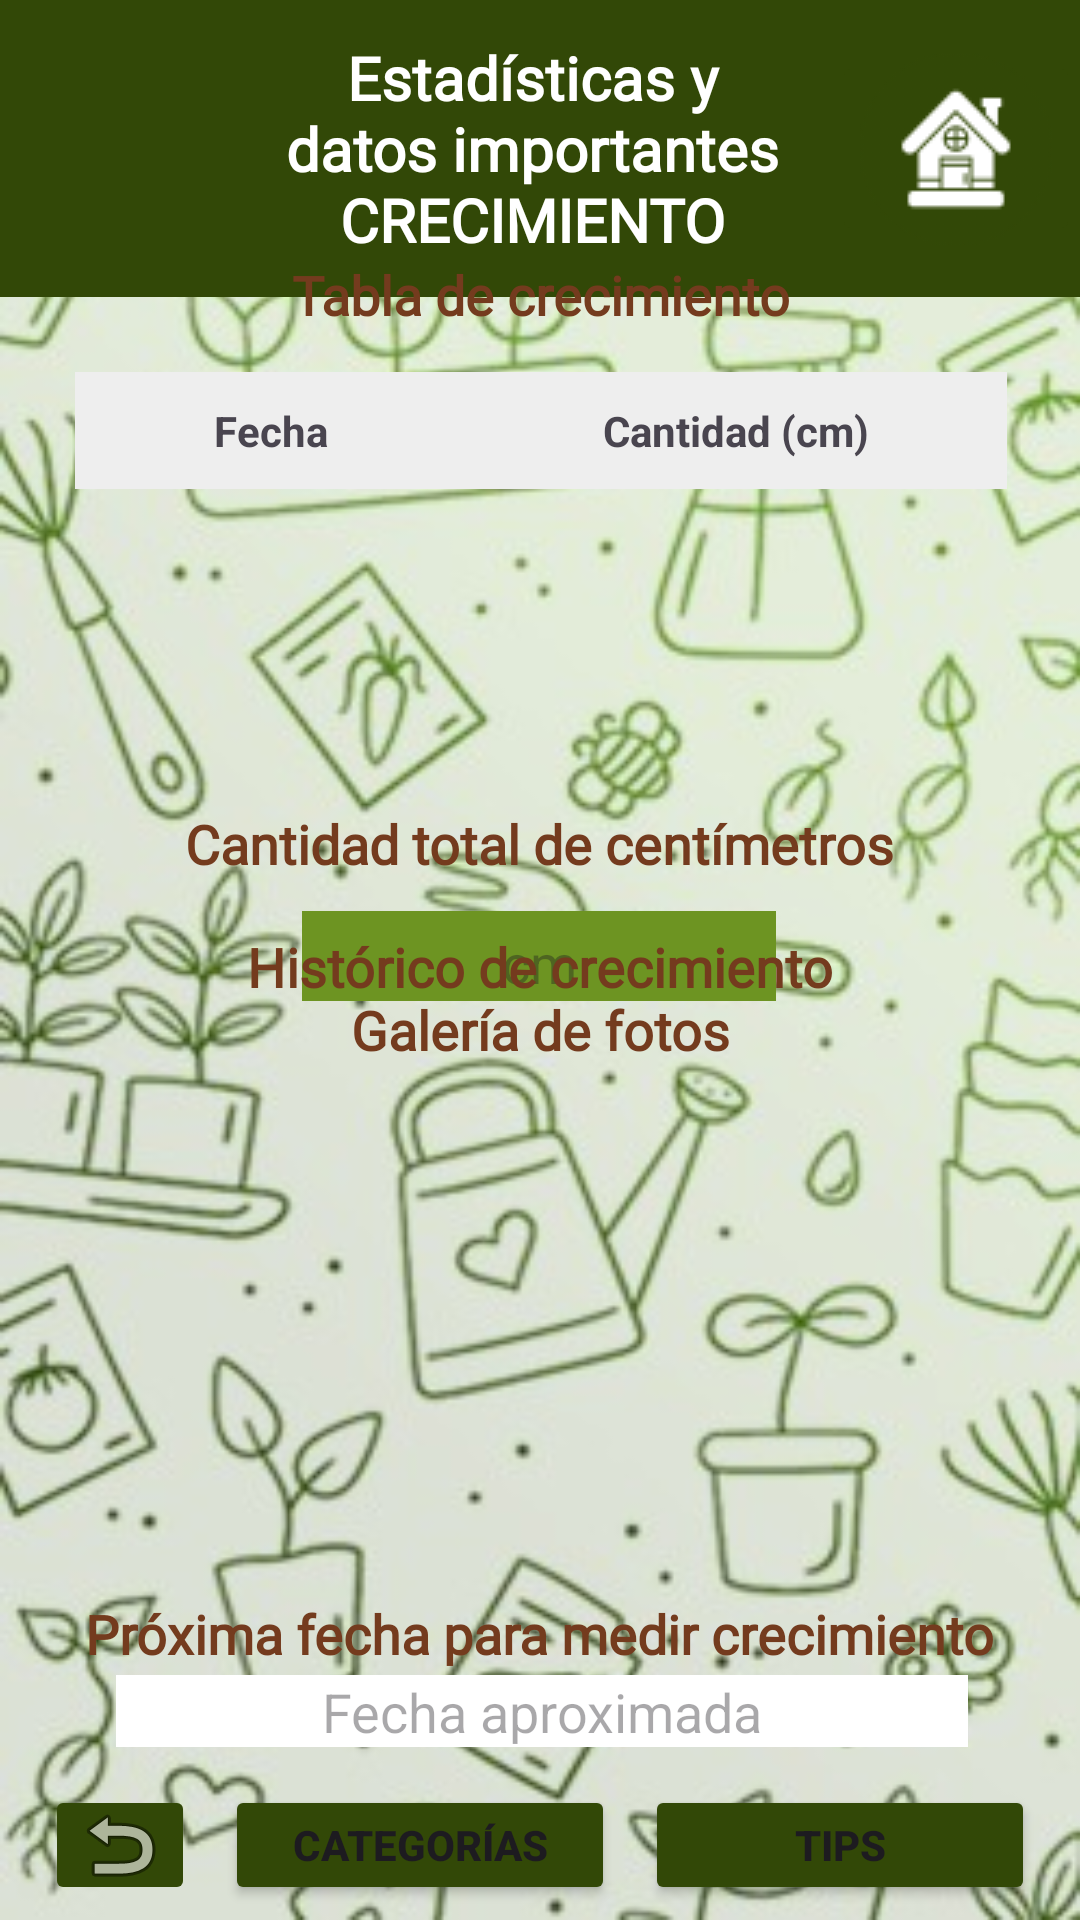

Layout XML and referenced resources for this Android screen:
<!-- AndroidManifest.xml: application theme Theme.EcoGardenApp2 -->
<!-- res/layout/activity_estadistica_crecimiento.xml -->
<?xml version="1.0" encoding="utf-8"?>
<androidx.constraintlayout.widget.ConstraintLayout xmlns:android="http://schemas.android.com/apk/res/android"
    xmlns:app="http://schemas.android.com/apk/res-auto"
    xmlns:tools="http://schemas.android.com/tools"
    android:layout_width="match_parent"
    android:layout_height="match_parent"
    tools:context=".EstadisticaCrecimiento"
    android:background="@drawable/fondo_pantallas_secundaria">

    <LinearLayout
        android:layout_width="match_parent"
        android:layout_height="99dp"
        android:orientation="horizontal"
        app:layout_constraintEnd_toEndOf="parent"
        app:layout_constraintStart_toStartOf="parent"
        app:layout_constraintTop_toTopOf="parent"
        android:background="@color/VerdeOliva"
        android:gravity="center">

        <ImageView
            android:id="@+id/btn_logo"
            android:layout_width="60dp"
            android:layout_height="60dp"
            android:layout_weight="1"
            android:contentDescription="@string/ImgV_descriptionlogoa"
            app:srcCompat="@drawable/logoblancook" />

        <TextView
            android:layout_width="200dp"
            android:layout_height="wrap_content"
            android:fontFamily="@font/mali_bold"
            android:text="Estadísticas y datos importantes CRECIMIENTO"
            android:textColor="@color/white"
            android:textAlignment="center"
            android:textSize="20sp"
            android:textStyle="bold" />

        <ImageButton
            android:id="@+id/btn_home"
            android:layout_width="65dp"
            android:layout_height="65dp"
            android:layout_weight="1"
            android:backgroundTint="#324807"
            android:contentDescription="@string/Imbtn_descriptionhome"
            app:srcCompat="@drawable/home2" />

    </LinearLayout>


    <TextView
        android:id="@+id/txtV_EstCr_cant"
        android:layout_width="314dp"
        android:layout_height="26dp"
        android:layout_weight="1"
        android:text="Tabla de crecimiento"
        android:textAlignment="center"
        android:textColor="#743B1E"
        android:textSize="18sp"
        android:textStyle="bold"
        android:fontFamily="@font/inter_bold"
        app:layout_constraintBottom_toBottomOf="parent"
        app:layout_constraintEnd_toEndOf="parent"
        app:layout_constraintStart_toStartOf="parent"
        app:layout_constraintTop_toTopOf="parent"
        app:layout_constraintVertical_bias="0.13999999" />

    <ScrollView
        android:id="@+id/scrollTabla1"
        android:layout_width="371dp"
        android:layout_height="145dp"
        android:layout_marginTop="12dp"
        app:layout_constraintEnd_toEndOf="parent"
        app:layout_constraintStart_toStartOf="parent"
        app:layout_constraintTop_toBottomOf="@+id/txtV_EstCr_cant"
        android:layout_marginStart="30dp"
        android:layout_marginEnd="30dp">

        <LinearLayout
            android:layout_width="match_parent"
            android:layout_height="match_parent"
            android:orientation="vertical"
            android:layout_marginStart="30dp"
            android:layout_marginEnd="30dp">

            <TableLayout
                android:id="@+id/tab_estCr_CantCreci"
                android:layout_width="wrap_content"
                android:layout_height="wrap_content"
                android:stretchColumns="*"
                app:layout_constraintTop_toTopOf="parent"
                tools:ignore="MissingConstraints">

                <TableRow
                    android:layout_width="match_parent">

                    <TextView
                        android:layout_width="match_parent"
                        android:background="#EEEEEE"
                        android:padding="10dp"
                        android:text="Fecha"
                        android:textAlignment="center"
                        android:textStyle="bold" />

                    <TextView
                        android:background="#EEEEEE"
                        android:padding="10dp"
                        android:text="Cantidad (cm)"
                        android:textAlignment="center"
                        android:textStyle="bold" />

                </TableRow>

            </TableLayout>

        </LinearLayout>

    </ScrollView>

    <TextView
        android:id="@+id/textView6"
        android:layout_width="314dp"
        android:layout_height="26dp"
        android:layout_weight="1"
        android:text="Cantidad total de centímetros"
        android:textAlignment="center"
        android:textColor="#743B1E"
        android:textSize="18sp"
        android:textStyle="bold"
        android:fontFamily="@font/inter_bold"
        app:layout_constraintBottom_toBottomOf="parent"
        app:layout_constraintEnd_toEndOf="parent"
        app:layout_constraintHorizontal_bias="0.494"
        app:layout_constraintStart_toStartOf="parent"
        app:layout_constraintTop_toBottomOf="@+id/scrollTabla1"
        app:layout_constraintVertical_bias="0.0" />

    <TextView
        android:id="@+id/txtV_EstCr_CantCreci"
        android:layout_width="158dp"
        android:layout_height="30dp"
        android:layout_marginTop="8dp"
        android:layout_weight="1"
        android:background="#6D9422"
        android:hint="cm"
        android:textAlignment="center"
        android:textColor="#FEFEFE"
        android:textSize="18sp"
        android:paddingTop="5dp"
        app:layout_constraintBottom_toBottomOf="parent"
        app:layout_constraintEnd_toEndOf="parent"
        app:layout_constraintHorizontal_bias="0.498"
        app:layout_constraintStart_toStartOf="parent"
        app:layout_constraintTop_toBottomOf="@+id/textView6"
        app:layout_constraintVertical_bias="0.002"/>

    <TextView
        android:id="@+id/textView"
        android:layout_width="229dp"
        android:layout_height="44dp"
        android:layout_weight="1"
        android:fontFamily="@font/inter_bold"
        android:text="Histórico de crecimiento Galería de fotos"
        android:textAlignment="center"
        android:textColor="#743B1E"
        android:textSize="18sp"
        android:textStyle="bold"
        app:layout_constraintBottom_toBottomOf="parent"
        app:layout_constraintEnd_toEndOf="parent"
        app:layout_constraintStart_toStartOf="parent"
        app:layout_constraintTop_toTopOf="parent"
        app:layout_constraintVertical_bias="0.52" />

    <ImageView
        android:id="@+id/ImgV_EstCr_Historico"
        android:layout_width="334dp"
        android:layout_height="180dp"
        android:background="@drawable/shistorico_crecimiento"
        app:layout_constraintBottom_toBottomOf="parent"
        app:layout_constraintEnd_toEndOf="parent"
        app:layout_constraintHorizontal_bias="0.493"
        app:layout_constraintStart_toStartOf="parent"
        app:layout_constraintTop_toTopOf="parent"
        app:layout_constraintVertical_bias="0.745" />

    <TextView
        android:id="@+id/textView3"
        android:layout_width="314dp"
        android:layout_height="26dp"
        android:layout_marginTop="8dp"
        android:layout_weight="1"
        android:text="Próxima fecha para medir crecimiento"
        android:textAlignment="center"
        android:textColor="#743B1E"
        android:textSize="18sp"
        android:textStyle="bold"
        android:fontFamily="@font/inter_bold"
        app:layout_constraintBottom_toBottomOf="parent"
        app:layout_constraintEnd_toEndOf="parent"
        app:layout_constraintHorizontal_bias="0.494"
        app:layout_constraintStart_toStartOf="parent"
        app:layout_constraintTop_toBottomOf="@+id/ImgV_EstCr_Historico"
        app:layout_constraintVertical_bias="0.02" />

    <TextView
        android:id="@+id/txtV_EstCr_FechaCreci"
        android:layout_width="284dp"
        android:layout_height="24dp"
        android:layout_weight="1"
        android:background="#FFFFFF"
        android:hint="Fecha aproximada"
        android:textAlignment="center"
        android:textColor="#3A3938"
        android:textSize="18sp"
        app:layout_constraintBottom_toBottomOf="parent"
        app:layout_constraintEnd_toEndOf="parent"
        app:layout_constraintHorizontal_bias="0.51"
        app:layout_constraintStart_toStartOf="parent"
        app:layout_constraintTop_toBottomOf="@+id/textView3"
        app:layout_constraintVertical_bias="0.0" />

    <LinearLayout
        android:layout_width="match_parent"
        android:layout_height="wrap_content"
        android:orientation="horizontal"
        android:paddingStart="10dp"
        android:paddingEnd="10dp"
        app:layout_constraintEnd_toEndOf="parent"
        app:layout_constraintStart_toStartOf="parent"
        app:layout_constraintBottom_toBottomOf="parent"
        android:gravity="center" >

        <ImageButton
            android:id="@+id/btn_back"
            android:layout_width="50dp"
            android:layout_height="40dp"
            android:layout_margin="5dp"
            android:backgroundTint="#324807"
            android:contentDescription="@string/Imgbtn_descriptionBack"
            app:srcCompat="@android:drawable/ic_menu_revert"
            tools:ignore="TouchTargetSizeCheck" />

        <Button
            android:id="@+id/categorias"
            android:layout_width="130dp"
            android:layout_height="40dp"
            android:layout_margin="5dp"
            android:backgroundTint="#324807"
            android:text="@string/btn_categorias"
            android:textStyle="bold"
            tools:ignore="TouchTargetSizeCheck" />

        <Button
            android:id="@+id/tips"
            android:layout_width="130dp"
            android:layout_height="40dp"
            android:layout_margin="5dp"
            android:backgroundTint="#324807"
            android:text="Tips"
            android:textStyle="bold"
            tools:ignore="TouchTargetSizeCheck" />

    </LinearLayout>

</androidx.constraintlayout.widget.ConstraintLayout>
<!-- resources referenced by this layout -->
<resources>
  <color name="VerdeOliva">#324807 </color>
  <color name="white">#FFFFFFFF</color>
  <!-- drawable fondo_pantallas_secundaria: jpeg bitmap (drawable, 39404 bytes) -->
  <!-- drawable home2: png bitmap (drawable, 5087 bytes) -->
  <string name="Imbtn_descriptionhome">Home</string>
  <string name="ImgV_descriptionlogoa">Logo EcoGarden</string>
  <string name="Imgbtn_descriptionBack">Regresar</string>
  <string name="btn_categorias">Categorías</string>
  <style name="Theme.EcoGardenApp2" parent="Base.Theme.EcoGardenApp2" />
  <style name="Base.Theme.EcoGardenApp2" parent="Theme.Material3.DayNight.NoActionBar">
          
          
      </style>
</resources>
